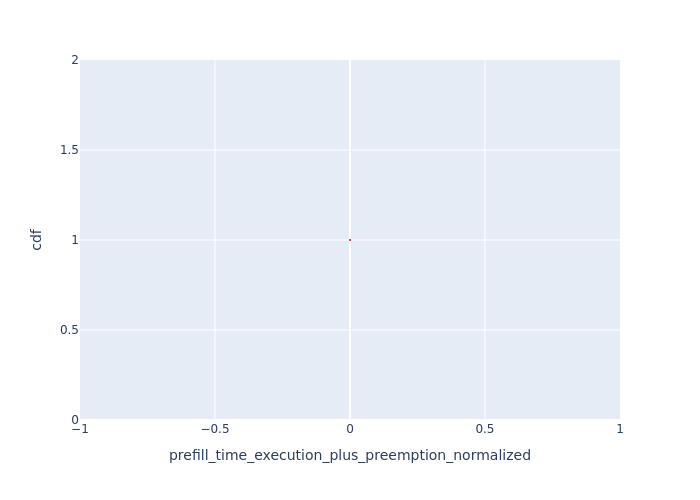

The table this chart was drawn from, first rows:
Request Id, prefill_time_execution_plus_preemption_n…, cdf
0_0, 0.000168, 1.0
